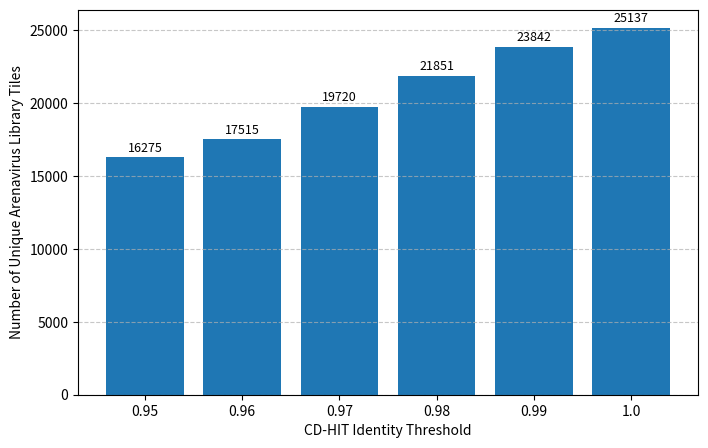

Generate this figure with matplotlib:
import matplotlib.pyplot as plt 
import pandas as pd 
import numpy as np 

thresholds = [0.95, 0.96, 0.97, 0.98, 0.99, 1.0]
unique_tiles = [16275, 17515, 19720, 21851, 23842, 25137]

# convert thresholds to strings so they appear clearly on x-axis
threshold_labels = [str(t) for t in thresholds]

plt.figure(figsize=(8,5))
bars = plt.bar(threshold_labels, unique_tiles)

for bar in bars: 
    height = bar.get_height()
    plt.text(bar.get_x() + bar.get_width()/2, height + 200, f'{height}',
             ha = 'center', va = 'bottom', fontsize = 9)


# Optional grid — helps visually compare heights
plt.grid(axis='y', linestyle='--', alpha=0.7)

plt.xlabel("CD-HIT Identity Threshold")
plt.ylabel("Number of Unique Arenavirus Library Tiles")
plt.show()